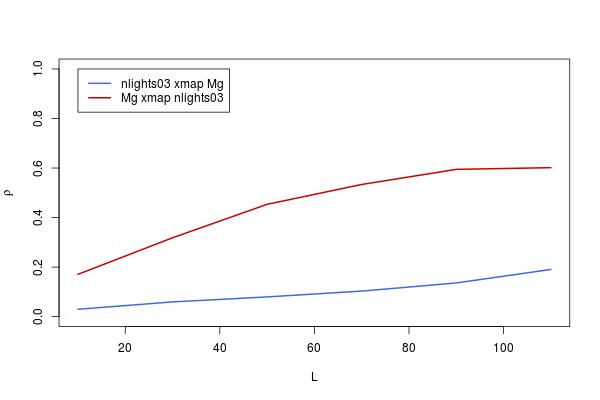

Data behind this chart, as committed beside it:
, lib_sizes, x_xmap_y_means, y_xmap_x_means, x_xmap_y_Sig, y_xmap_x_Sig, x_xmap_y_upper, x_xmap_y_lower, y_xmap_x_upper, y_xmap_x_lower
10, 10, 0.02984, 0.1709, 0.2238, 5.92122273390672e-06, 0.1065, -0.04717, 0.2446, 0.09523
30, 30, 0.05961, 0.3185, 0.06449, 0, 0.1359, -0.01737, 0.386, 0.2477
50, 50, 0.07971, 0.4535, 0.0211, 0, 0.1557, 0.002824, 0.5126, 0.3903
70, 70, 0.1032, 0.5337, 0.004215, 0, 0.1787, 0.02656, 0.5865, 0.4763
90, 90, 0.1361, 0.5946, 0.0002516, 0, 0.2108, 0.05981, 0.6422, 0.5426
110, 110, 0.1906, 0.6015, 4.93309427973543e-07, 0, 0.2636, 0.1154, 0.6484, 0.55
